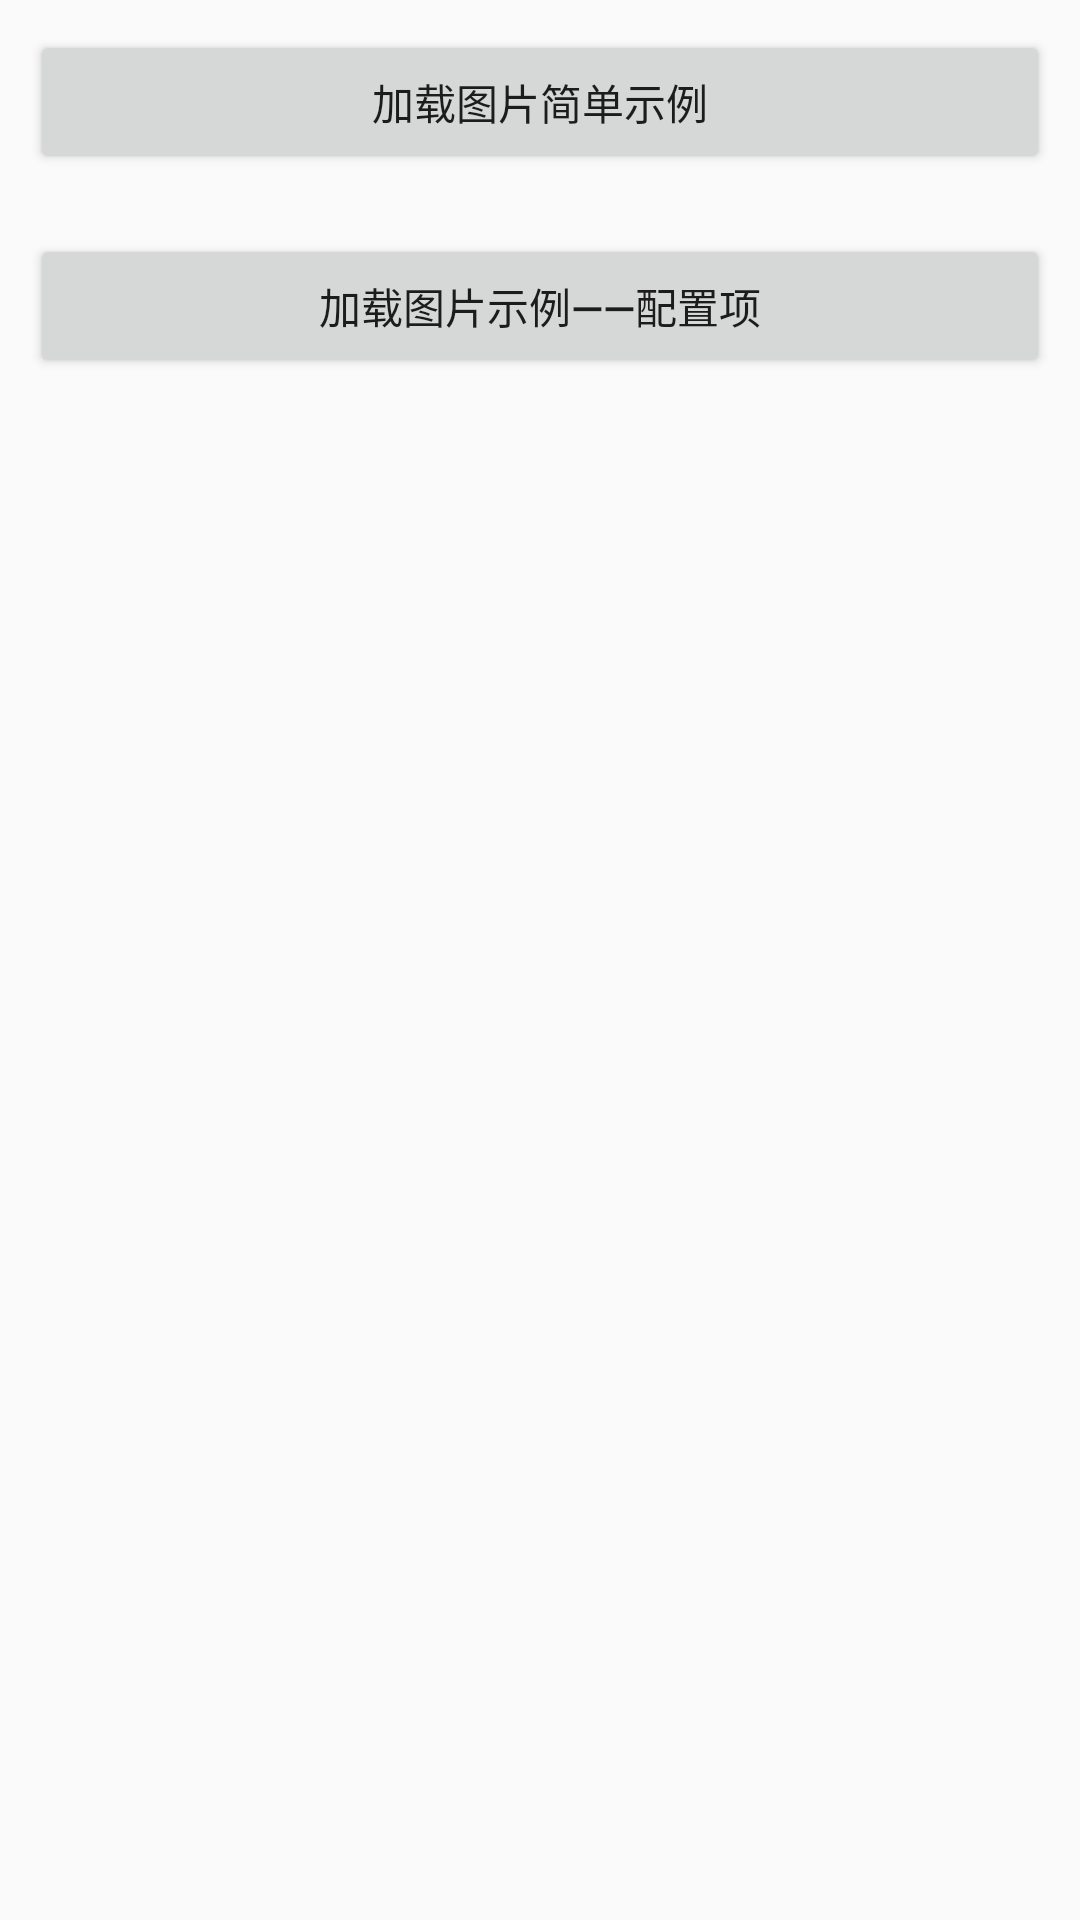

The Android layout XML behind this screen, and the referenced resources:
<!-- AndroidManifest.xml: application theme AppTheme -->
<!-- res/layout/activity_glide.xml -->
<?xml version="1.0" encoding="utf-8"?>
<android.support.constraint.ConstraintLayout xmlns:android="http://schemas.android.com/apk/res/android"
    xmlns:app="http://schemas.android.com/apk/res-auto"
    xmlns:tools="http://schemas.android.com/tools"
    android:layout_width="match_parent"
    android:layout_height="match_parent"
    tools:context=".glide.GlideActivity">

    <Button
        android:id="@+id/btn_glide_simple"
        style="@style/btn_style_lower"
        android:text="加载图片简单示例"
        app:layout_constraintLeft_toLeftOf="parent"
        app:layout_constraintRight_toRightOf="parent"
        app:layout_constraintTop_toTopOf="parent" />

    <ImageView
        android:id="@+id/iv_simple"
        android:layout_width="200dp"
        android:layout_height="wrap_content"
        android:layout_marginTop="10dp"
        app:layout_constraintLeft_toLeftOf="parent"
        app:layout_constraintRight_toRightOf="parent"
        app:layout_constraintTop_toBottomOf="@+id/btn_glide_simple" />

    <Button
        android:id="@+id/btn_glide_config"
        style="@style/btn_style_lower"
        android:text="加载图片示例——配置项"
        app:layout_constraintLeft_toLeftOf="parent"
        app:layout_constraintRight_toRightOf="parent"
        app:layout_constraintTop_toBottomOf="@+id/iv_simple" />

    <ImageView
        android:id="@+id/iv_config"
        android:layout_width="200dp"
        android:layout_height="wrap_content"
        android:layout_marginTop="10dp"
        app:layout_constraintLeft_toLeftOf="parent"
        app:layout_constraintRight_toRightOf="parent"
        app:layout_constraintTop_toBottomOf="@+id/btn_glide_config" />


</android.support.constraint.ConstraintLayout>
<!-- resources referenced by this layout -->
<resources>
  <style name="btn_style_lower">
          <item name="android:textAllCaps">false</item>
          <item name="android:layout_margin">10dp</item>
          <item name="android:layout_width">match_parent</item>
          <item name="android:layout_height">wrap_content</item>
      </style>
  <style name="AppTheme" parent="Theme.AppCompat.Light.DarkActionBar">
          
          <item name="colorPrimary">@color/colorPrimary</item>
          <item name="colorPrimaryDark">@color/colorPrimaryDark</item>
          <item name="colorAccent">@color/colorAccent</item>
      </style>
  <!-- not gathered from this repository: default colours our renderer supplied (Android Studio template values) -->
  <color name="colorPrimary">#FF6200EE</color>
  <color name="colorPrimaryDark">#FF3700B3</color>
  <color name="colorAccent">#FF03DAC5</color>
</resources>
